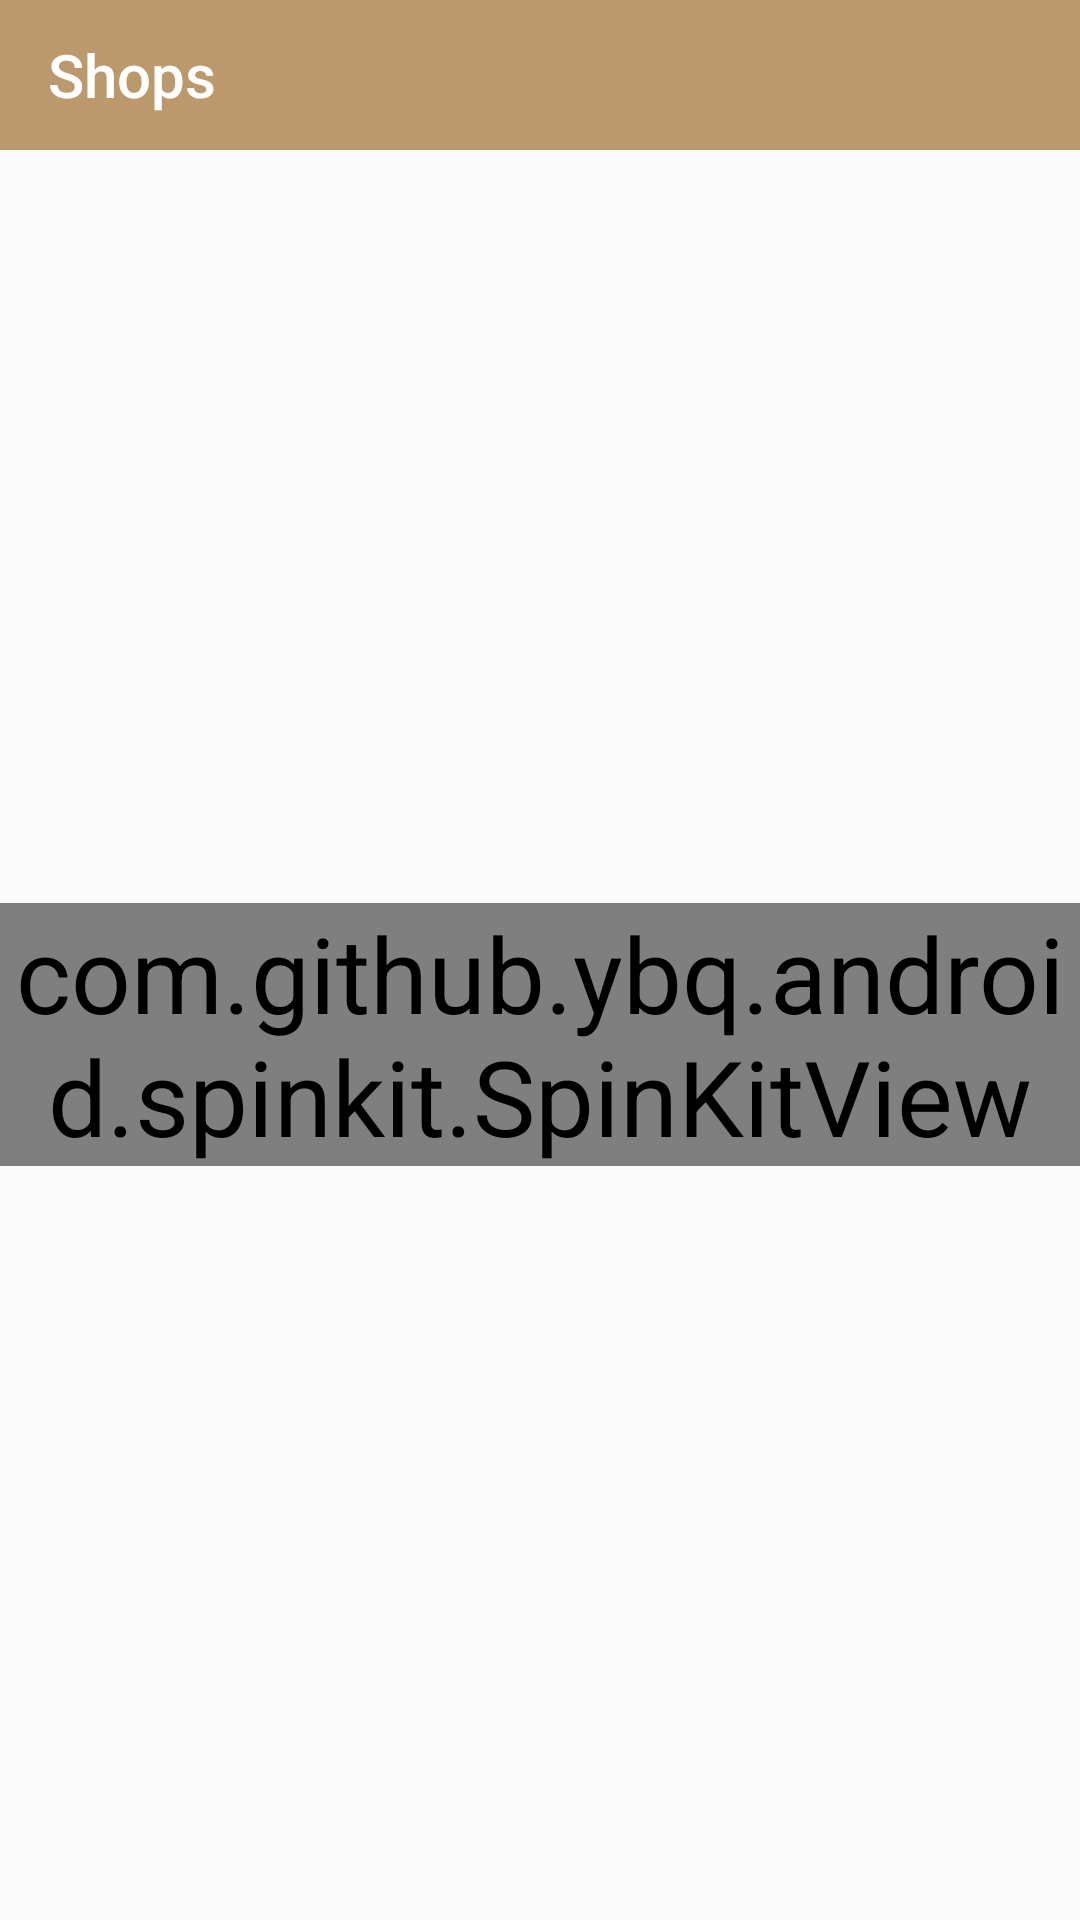

The Android layout XML behind this screen, and the referenced resources:
<!-- AndroidManifest.xml: application theme AppTheme -->
<!-- res/layout/activity_splash__shops.xml -->
<?xml version="1.0" encoding="utf-8"?>
<LinearLayout xmlns:android="http://schemas.android.com/apk/res/android"
    xmlns:app="http://schemas.android.com/apk/res-auto"
    xmlns:tools="http://schemas.android.com/tools"
    android:layout_width="match_parent"
    android:layout_height="match_parent"
    android:orientation="vertical"
    tools:context=".Splash_Shops">


    <androidx.appcompat.widget.Toolbar
        android:id="@+id/toolbar1"
        android:layout_width="match_parent"
        android:layout_height="50dp"
        android:background="@color/colorPrimary"
        android:gravity="center"
        android:textAlignment="center"
        android:theme="@style/ThemeOverlay.AppCompat.Dark.ActionBar"
        app:title="@string/Shops"
        app:titleTextColor="@color/white" />

    <LinearLayout
        android:id="@+id/progressbar"
        android:layout_width="match_parent"
        android:layout_height="match_parent"
        android:gravity="center_horizontal">

        <com.github.ybq.android.spinkit.SpinKitView
            android:id="@+id/spin_kit"
            style="@style/SpinKitView.Large.CubeGrid"
            android:layout_width="wrap_content"
            android:layout_height="wrap_content"
            android:layout_gravity="center"
            app:SpinKit_Color="@color/colorAccent" />
    </LinearLayout>
</LinearLayout>
<!-- resources referenced by this layout -->
<resources>
  <color name="colorAccent">#084D14</color>
  <color name="colorPrimary">#BB996C</color>
  <color name="white">#FFFFFF</color>
  <string name="Shops">Shops</string>
  <style name="AppTheme" parent="Theme.AppCompat.Light.NoActionBar">
          
          <item name="colorPrimary">@color/colorPrimary</item>
          <item name="colorPrimaryDark">@color/colorPrimaryDark</item>
          <item name="colorAccent">@color/colorAccent</item>
          <item name="fontFamily">@font/arabtype</item>
          <item name="android:textSize">35dp</item>
          <item name="android:itemTextAppearance">@style/myCustomMenuTextAppearance</item>
  
      </style>
  <color name="colorPrimaryDark">#B38A4C</color>
  <style name="myCustomMenuTextAppearance" parent="@android:style/TextAppearance.Widget.IconMenu.Item">
          <item name="android:textColor">@color/colorPrimaryDark</item>
          <item name="android:textSize">29sp</item>
  
  
      </style>
</resources>
